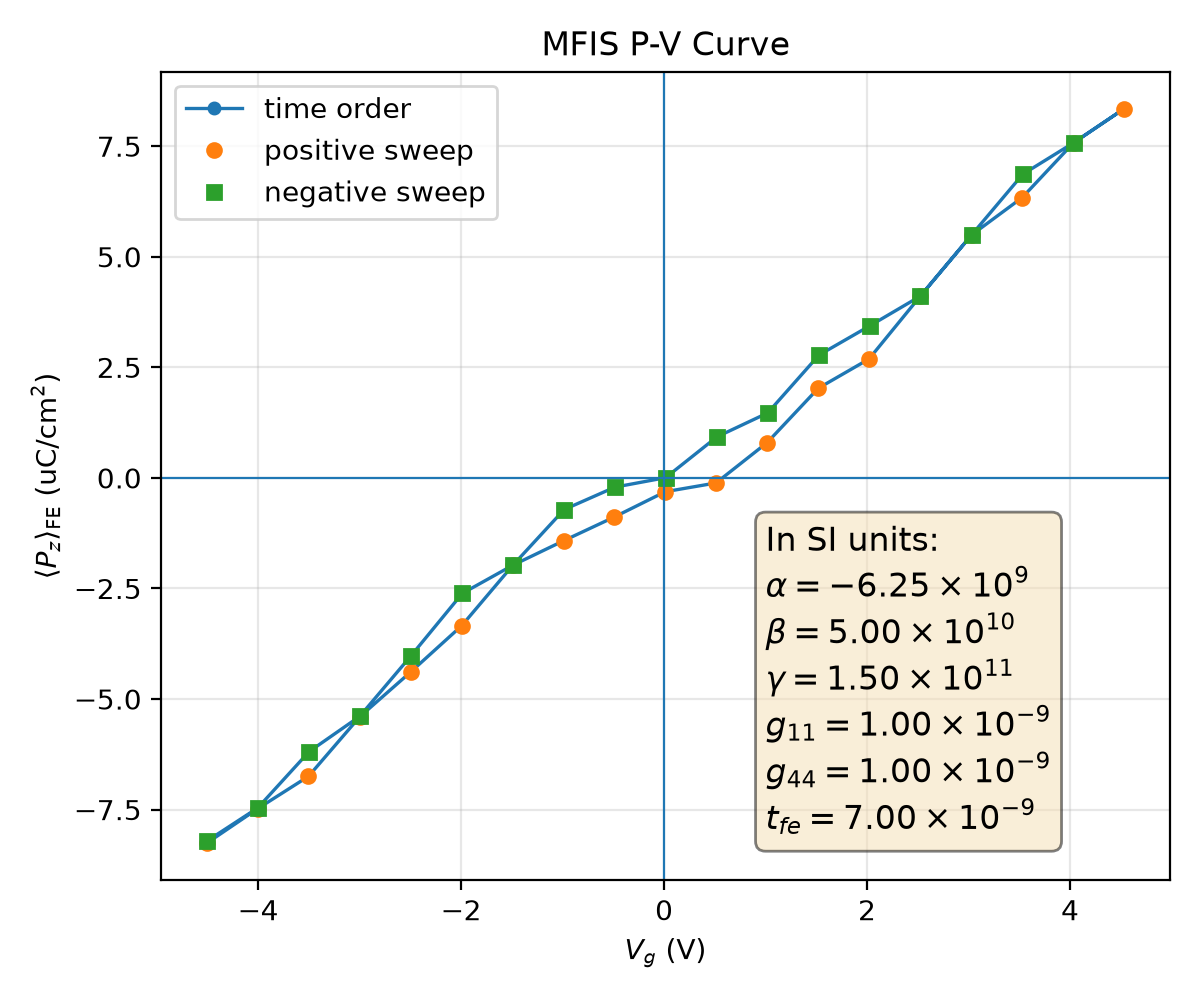

Values plotted in this chart, from the file beside it:
plotfile, step, P_mean, P_min, P_max, P_std, Vg_mean, Vg_min, Vg_max, Vg_std, Nx, Ny, Nz, num_FE_cells, sweep_direction
plt00021196, 21196, 0.08254, -0.3114, 0.3062, 0.2387, -4.503, -4.551, -4.445, 0.03931, 64, 64, 59, 57344, 0.0
plt00022238, 22238, 0.07479, -0.3123, 0.3055, 0.2409, -4.004, -4.052, -3.947, 0.03912, 64, 64, 59, 57344, 1.0
plt00023003, 23003, 0.06748, -0.3126, 0.3047, 0.2426, -3.504, -3.552, -3.449, 0.03913, 64, 64, 59, 57344, 1.0
plt00025211, 25211, 0.05403, -0.3127, 0.305, 0.2461, -2.999, -3.047, -2.943, 0.03933, 64, 64, 59, 57344, 1.0
plt00026531, 26531, 0.04389, -0.3129, 0.3054, 0.248, -2.497, -2.548, -2.436, 0.03956, 64, 64, 59, 57344, 1.0
plt00028506, 28506, 0.03343, -0.3109, 0.3072, 0.2494, -1.994, -2.048, -1.936, 0.03979, 64, 64, 59, 57344, 1.0
plt00029508, 29508, 0.01974, -0.3085, 0.3067, 0.2511, -1.489, -1.542, -1.438, 0.0397, 64, 64, 59, 57344, 1.0
plt00030026, 30026, 0.01422, -0.3092, 0.3058, 0.2513, -0.9904, -1.043, -0.9392, 0.03969, 64, 64, 59, 57344, 1.0
plt00033752, 33752, 0.008851, -0.3093, 0.3051, 0.2512, -0.4908, -0.5433, -0.4402, 0.03967, 64, 64, 59, 57344, 1.0
plt00034794, 34794, 0.003126, -0.3093, 0.3057, 0.2515, 0.01183, -0.03827, 0.06712, 0.0398, 64, 64, 59, 57344, 1.0
plt00035327, 35327, 0.001148, -0.3094, 0.3055, 0.2514, 0.5116, 0.4615, 0.5666, 0.03978, 64, 64, 59, 57344, 1.0
plt00040332, 40332, -0.007962, -0.3092, 0.3082, 0.2513, 1.015, 0.9624, 1.067, 0.03981, 64, 64, 59, 57344, 1.0
plt00041158, 41158, -0.02028, -0.3067, 0.3082, 0.2511, 1.52, 1.469, 1.573, 0.03969, 64, 64, 59, 57344, 1.0
plt00041946, 41946, -0.02688, -0.3075, 0.3073, 0.2504, 2.019, 1.967, 2.072, 0.03972, 64, 64, 59, 57344, 1.0
plt00043525, 43525, -0.04109, -0.3055, 0.3102, 0.2486, 2.525, 2.467, 2.572, 0.03958, 64, 64, 59, 57344, 1.0
plt00044979, 44979, -0.05492, -0.3053, 0.3127, 0.2459, 3.03, 2.974, 3.078, 0.03938, 64, 64, 59, 57344, 1.0
plt00047746, 47746, -0.06339, -0.3058, 0.3123, 0.244, 3.529, 3.472, 3.577, 0.03958, 64, 64, 59, 57344, 1.0
plt00049012, 49012, -0.07576, -0.3034, 0.3119, 0.2408, 4.035, 3.979, 4.082, 0.03885, 64, 64, 59, 57344, 1.0
plt00050108, 50108, -0.08348, -0.3042, 0.3108, 0.2385, 4.533, 4.477, 4.581, 0.03908, 64, 64, 59, 57344, 1.0
plt00050839, 50839, -0.07576, -0.3034, 0.3119, 0.2408, 4.035, 3.979, 4.082, 0.03885, 64, 64, 59, 57344, -1.0
plt00051553, 51553, -0.06867, -0.3025, 0.3125, 0.2425, 3.535, 3.481, 3.583, 0.03882, 64, 64, 59, 57344, -1.0
plt00052962, 52962, -0.05492, -0.3053, 0.3127, 0.2459, 3.03, 2.974, 3.078, 0.03938, 64, 64, 59, 57344, -1.0
plt00054476, 54476, -0.04109, -0.3055, 0.3102, 0.2486, 2.525, 2.467, 2.572, 0.03958, 64, 64, 59, 57344, -1.0
plt00055005, 55005, -0.03436, -0.3046, 0.3109, 0.2495, 2.026, 1.969, 2.073, 0.03951, 64, 64, 59, 57344, -1.0
plt00055743, 55743, -0.02777, -0.3038, 0.3113, 0.2499, 1.526, 1.47, 1.574, 0.03948, 64, 64, 59, 57344, -1.0
plt00056900, 56900, -0.01469, -0.3059, 0.3089, 0.2513, 1.021, 0.97, 1.074, 0.03969, 64, 64, 59, 57344, -1.0
plt00058025, 58025, -0.009291, -0.3052, 0.3093, 0.2512, 0.5218, 0.4712, 0.5745, 0.03967, 64, 64, 59, 57344, -1.0
plt00059135, 59135, -4.774885029562185e-05, -0.3092, 0.3091, 0.2515, 0.01549, -0.03725, 0.06822, 0.03997, 64, 64, 59, 57344, -1.0
plt00059628, 59628, 0.002089, -0.3089, 0.3093, 0.2515, -0.4842, -0.5367, -0.4314, 0.03995, 64, 64, 59, 57344, -1.0
plt00061252, 61252, 0.007149, -0.3083, 0.3094, 0.2514, -0.9838, -1.036, -0.9311, 0.03985, 64, 64, 59, 57344, -1.0
plt00062112, 62112, 0.01974, -0.3082, 0.3067, 0.2511, -1.489, -1.542, -1.438, 0.0397, 64, 64, 59, 57344, -1.0
plt00062816, 62816, 0.02612, -0.3074, 0.3075, 0.2505, -1.988, -2.041, -1.936, 0.03972, 64, 64, 59, 57344, -1.0
plt00064383, 64383, 0.04024, -0.3103, 0.3054, 0.2487, -2.494, -2.541, -2.436, 0.03957, 64, 64, 59, 57344, -1.0
plt00066240, 66240, 0.05392, -0.3127, 0.3052, 0.2461, -2.999, -3.047, -2.943, 0.03937, 64, 64, 59, 57344, -1.0
plt00068121, 68121, 0.06191, -0.3124, 0.3059, 0.2444, -3.498, -3.546, -3.441, 0.03955, 64, 64, 59, 57344, -1.0
plt00069455, 69455, 0.07462, -0.312, 0.3032, 0.2411, -4.004, -4.052, -3.948, 0.03884, 64, 64, 59, 57344, -1.0
plt00070422, 70422, 0.08209, -0.311, 0.3041, 0.2389, -4.503, -4.551, -4.446, 0.03903, 64, 64, 59, 57344, -1.0
